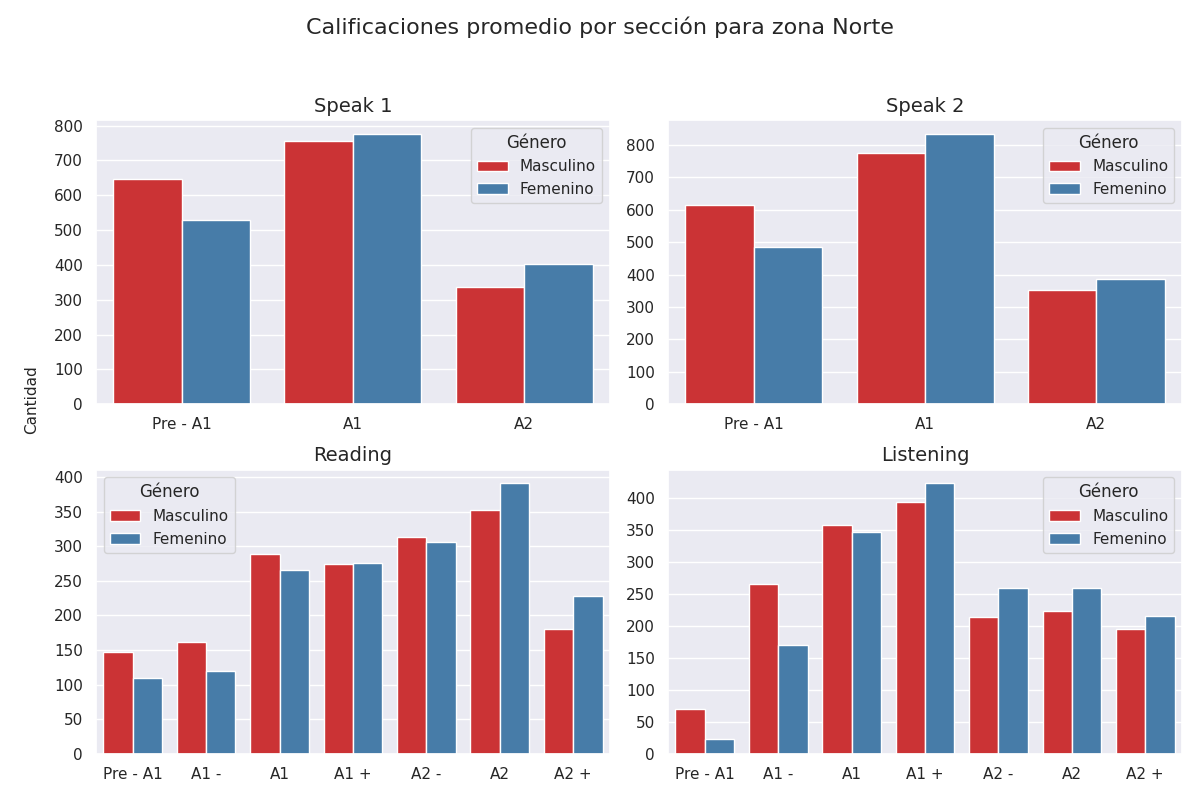

Source data for this figure (header and first rows):
Sección, Calificación, Cantidad de alumnos con esa calificación, Género
speak 1, Pre - A1, 647, Masculino
speak 1, A1, 756, Masculino
speak 1, A2, 336, Masculino
speak 2, Pre - A1, 613, Masculino
speak 2, A1, 775, Masculino
speak 2, A2, 351, Masculino
reading, Pre - A1, 147, Masculino
reading, A1 -, 161, Masculino
reading, A1, 288, Masculino
reading, A1 +, 274, Masculino
reading, A2 -, 313, Masculino
reading, A2, 352, Masculino
reading, A2 +, 181, Masculino
listening, Pre - A1, 70, Masculino
listening, A1 -, 266, Masculino
listening, A1, 358, Masculino
listening, A1 +, 395, Masculino
listening, A2 -, 214, Masculino
listening, A2, 224, Masculino
listening, A2 +, 195, Masculino
speak 1, Pre - A1, 529, Femenino
speak 1, A1, 777, Femenino
speak 1, A2, 402, Femenino
speak 2, Pre - A1, 486, Femenino
speak 2, A1, 835, Femenino
speak 2, A2, 387, Femenino
reading, Pre - A1, 110, Femenino
reading, A1 -, 120, Femenino
reading, A1, 266, Femenino
reading, A1 +, 276, Femenino
reading, A2 -, 306, Femenino
reading, A2, 391, Femenino
reading, A2 +, 228, Femenino
listening, Pre - A1, 23, Femenino
listening, A1 -, 170, Femenino
listening, A1, 348, Femenino
listening, A1 +, 424, Femenino
listening, A2 -, 260, Femenino
listening, A2, 260, Femenino
listening, A2 +, 216, Femenino
